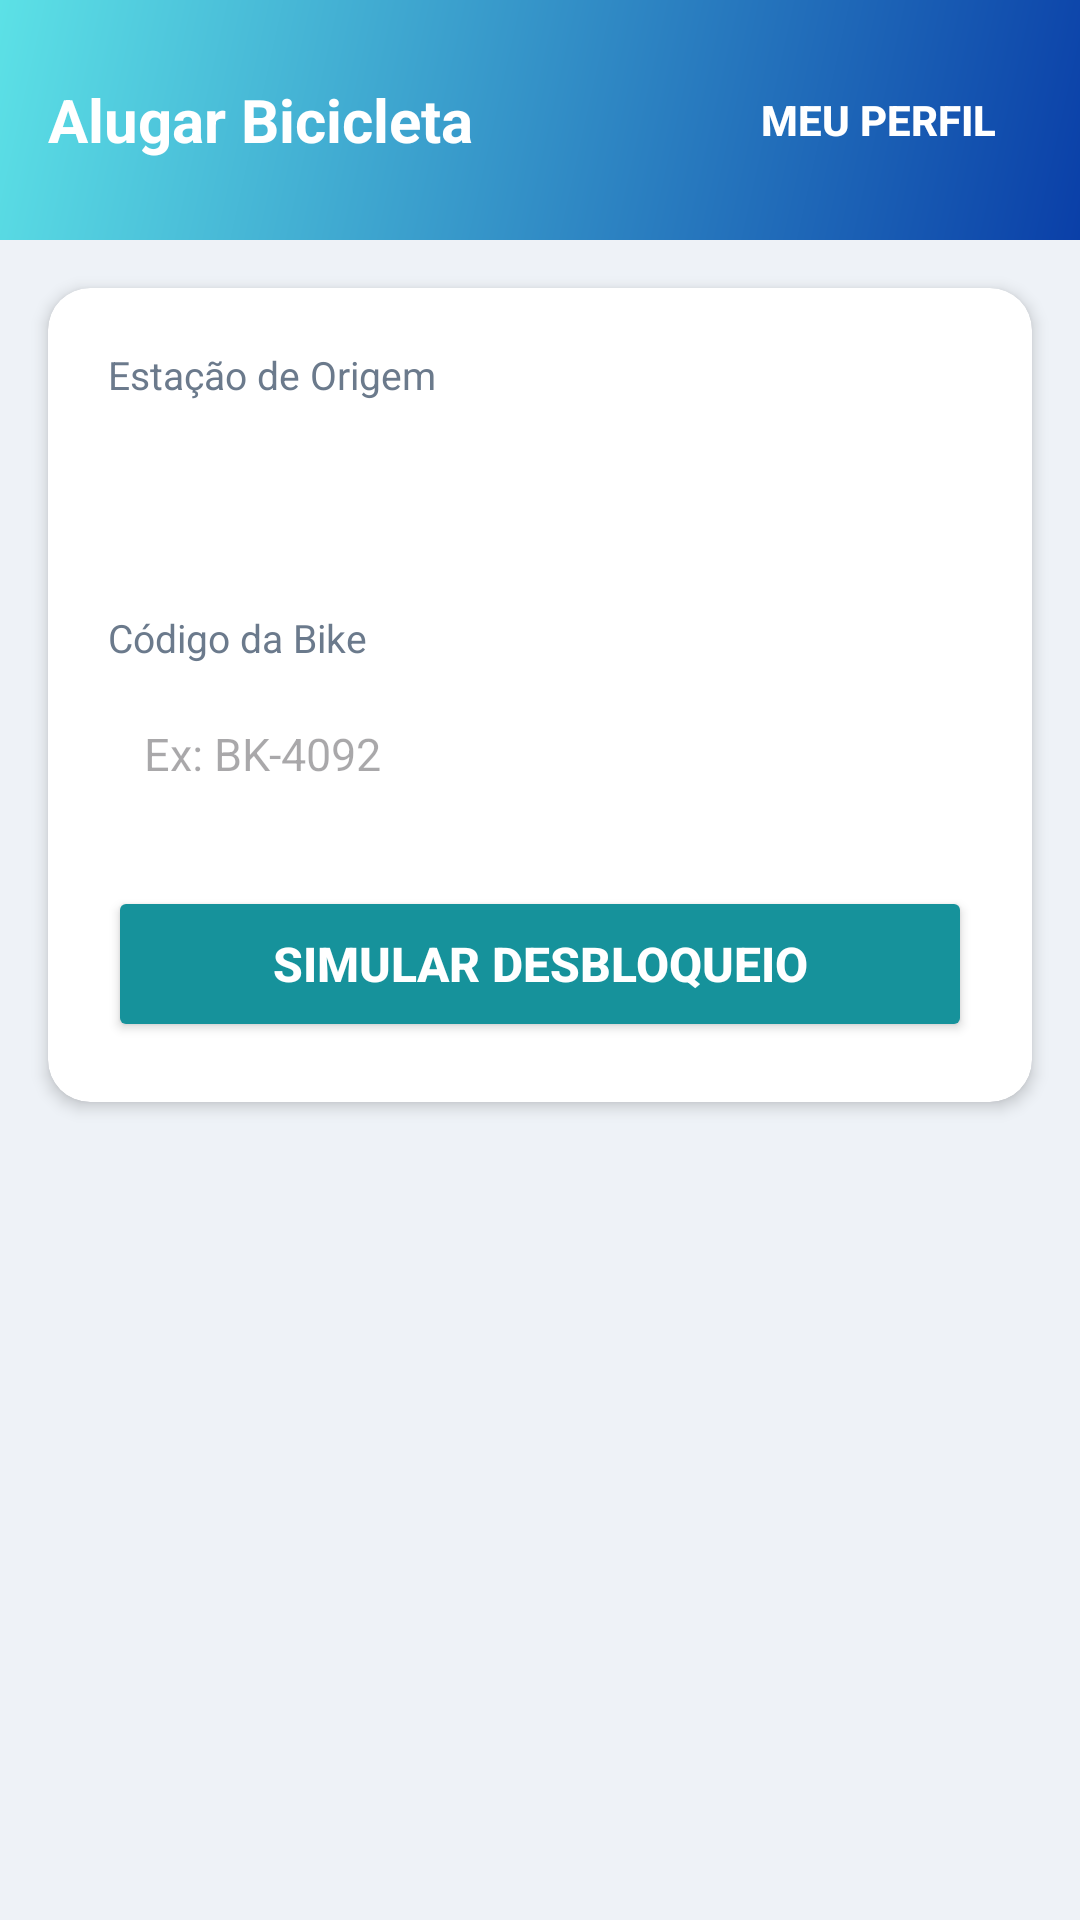

Here is an Android app screen rendered from its layout file. Give the layout XML and the strings, colors and styles it references.
<!-- AndroidManifest.xml: application theme Theme.BicicletIn -->
<!-- res/layout/activity_aluguel.xml -->
<?xml version="1.0" encoding="utf-8"?>
<ScrollView xmlns:android="http://schemas.android.com/apk/res/android"
    xmlns:app="http://schemas.android.com/apk/res-auto"
    android:layout_width="match_parent"
    android:layout_height="match_parent"
    android:background="@color/perfil_bg"
    android:fillViewport="true">

    <LinearLayout
        android:layout_width="match_parent"
        android:layout_height="wrap_content"
        android:orientation="vertical">

        
        <LinearLayout
            android:id="@+id/headerSub"
            android:layout_width="match_parent"
            android:layout_height="wrap_content"
            android:background="@drawable/perfil_bg_header"
            android:gravity="center_vertical"
            android:orientation="horizontal"
            android:padding="16dp">

            <TextView
                android:layout_width="0dp"
                android:layout_height="wrap_content"
                android:layout_weight="1"
                android:text="Alugar Bicicleta"
                android:textColor="@android:color/white"
                android:textSize="20sp"
                android:textStyle="bold" />

            
            <Button
                android:id="@+id/btnIrPerfil"
                style="?android:attr/borderlessButtonStyle"
                android:layout_width="wrap_content"
                android:layout_height="wrap_content"
                android:text="Meu Perfil"
                android:textColor="@android:color/white"
                android:textSize="14sp"
                android:textStyle="bold" />
        </LinearLayout>

        
        <androidx.cardview.widget.CardView
            android:layout_width="match_parent"
            android:layout_height="wrap_content"
            android:layout_margin="16dp"
            app:cardBackgroundColor="@android:color/white"
            app:cardCornerRadius="14dp"
            app:cardElevation="3dp">

            <LinearLayout
                android:layout_width="match_parent"
                android:layout_height="wrap_content"
                android:orientation="vertical"
                android:padding="20dp">

                <TextView
                    android:layout_width="wrap_content"
                    android:layout_height="wrap_content"
                    android:text="Estação de Origem"
                    android:textColor="@color/perfil_texto_sec"
                    android:textSize="13sp" />

                <Spinner
                    android:id="@+id/spinnerEstacoes"
                    android:layout_width="match_parent"
                    android:layout_height="48dp"
                    android:layout_marginTop="6dp"
                    android:layout_marginBottom="16dp"
                    android:background="@drawable/rounded_corner" />

                <TextView
                    android:layout_width="wrap_content"
                    android:layout_height="wrap_content"
                    android:text="Código da Bike"
                    android:textColor="@color/perfil_texto_sec"
                    android:textSize="13sp" />

                <EditText
                    android:id="@+id/edtCodigoBike"
                    android:layout_width="match_parent"
                    android:layout_height="48dp"
                    android:layout_marginTop="6dp"
                    android:layout_marginBottom="20dp"
                    android:background="@drawable/rounded_corner"
                    android:hint="Ex: BK-4092"
                    android:inputType="textCapCharacters"
                    android:paddingHorizontal="12dp"
                    android:textColor="@color/perfil_texto"
                    android:textSize="15sp" />

                <Button
                    android:id="@+id/btnDesbloquear"
                    android:layout_width="match_parent"
                    android:layout_height="52dp"
                    android:backgroundTint="@color/perfil_teal"
                    android:text="Simular Desbloqueio"
                    android:textColor="@android:color/white"
                    android:textSize="16sp"
                    android:textStyle="bold" />
            </LinearLayout>
        </androidx.cardview.widget.CardView>

        
        <androidx.cardview.widget.CardView
            android:id="@+id/cardAluguelAtivo"
            android:layout_width="match_parent"
            android:layout_height="wrap_content"
            android:layout_marginHorizontal="16dp"
            android:visibility="gone"
            app:cardBackgroundColor="#EAF7F6"
            app:cardCornerRadius="14dp"
            app:cardElevation="3dp">

            <LinearLayout
                android:layout_width="match_parent"
                android:layout_height="wrap_content"
                android:gravity="center"
                android:orientation="vertical"
                android:padding="20dp">

                <TextView
                    android:layout_width="wrap_content"
                    android:layout_height="wrap_content"
                    android:text="🚲 Aluguel em Andamento"
                    android:textColor="@color/perfil_teal"
                    android:textSize="18sp"
                    android:textStyle="bold" />

                <TextView
                    android:id="@+id/txtTimer"
                    android:layout_width="wrap_content"
                    android:layout_height="wrap_content"
                    android:layout_marginVertical="12dp"
                    android:text="00:00:00"
                    android:textColor="@color/perfil_texto"
                    android:textSize="32sp"
                    android:textStyle="bold" />

                <Button
                    android:id="@+id/btnEncerrarAluguel"
                    android:layout_width="match_parent"
                    android:layout_height="48dp"
                    android:backgroundTint="#DC3545"
                    android:text="Devolver / Encerrar Aluguel"
                    android:textColor="@android:color/white"
                    android:textSize="15sp"
                    android:textStyle="bold" />
            </LinearLayout>
        </androidx.cardview.widget.CardView>
    </LinearLayout>
</ScrollView>
<!-- resources referenced by this layout -->
<resources>
  <color name="perfil_bg">#EEF2F7</color>
  <color name="perfil_teal">#16929B</color>
  <color name="perfil_texto">#0B2545</color>
  <color name="perfil_texto_sec">#6B7A8C</color>
  <!-- drawable perfil_bg_header (drawable) -->
  <?xml version="1.0" encoding="utf-8"?>
  <shape xmlns:android="http://schemas.android.com/apk/res/android" android:shape="rectangle">
      <gradient
          android:angle="315"
          android:startColor="@color/perfil_ciano"
          android:endColor="@color/perfil_azul" />
  </shape>
  <!-- drawable rounded_corner (drawable) -->
  <?xml version="1.0" encoding="utf-8"?>
  <shape
      xmlns:android="http://schemas.android.com/apk/res/android"
      android:shape="rectangle">
      
      <corners android:radius="24dp"/>
      
      <stroke
          android:width="1dp"
          android:color="@color/white"/>
  </shape>
  <style name="Theme.BicicletIn" parent="Base.Theme.BicicletIn" />
  <color name="perfil_ciano">#5CE1E6</color>
  <color name="perfil_azul">#0A3FA8</color>
  <style name="Base.Theme.BicicletIn" parent="Theme.Material3.DayNight.NoActionBar">
          
          
      </style>
  <!-- not gathered from this repository: default colours our renderer supplied (Android Studio template values) -->
  <color name="white">#FFFFFFFF</color>
</resources>
